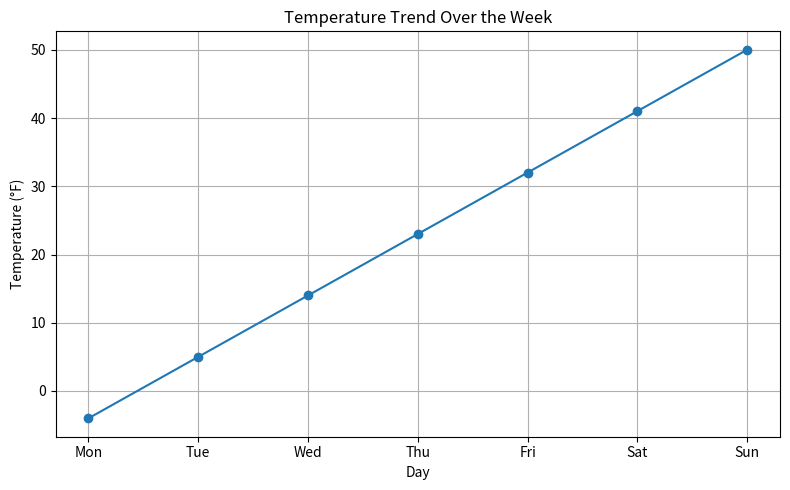

Write the Python code that produced this figure.
import numpy as np
import matplotlib.pyplot as plt

temps_celsius = np.array([-20, -15, -10, -5, 0, 5, 10])
print("Celcius tempts: ", temps_celsius)
temps_fahrenheit = (temps_celsius * 9/5) + 32
print("Fahrenheit temps:", temps_fahrenheit)

max_temp = np.max(temps_fahrenheit)
min_temp = np.min(temps_fahrenheit)

print("Highest temperature (F):", max_temp)
print("Lowest temperature (F):", min_temp)

days = ['Mon', 'Tue', 'Wed', 'Thu', 'Fri', 'Sat', 'Sun']

# Combine as structured data
temperature_data = np.column_stack((days, temps_celsius, temps_fahrenheit))

for row in temperature_data:
    print(f"{row[0]}: {row[1]}°C / {row[2]}°F")

plt.figure(figsize=(8, 5))
plt.plot(days, temps_fahrenheit, marker='o')
plt.title("Temperature Trend Over the Week")
plt.xlabel("Day")
plt.ylabel("Temperature (°F)")
plt.grid(True)
plt.tight_layout()
plt.show()
